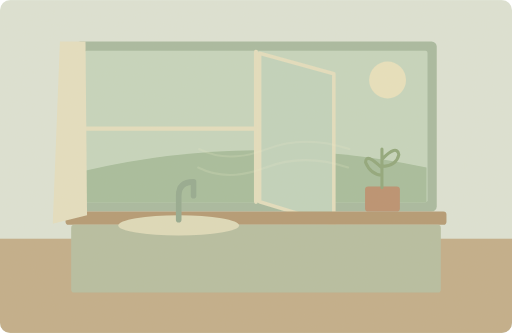
t = 0.00 s
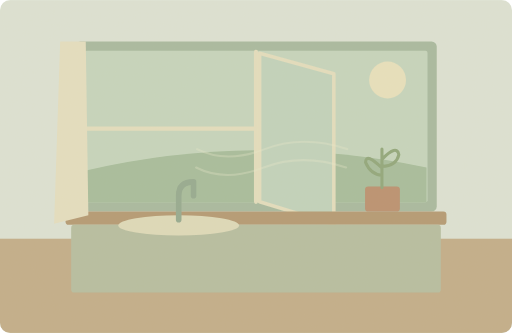
t = 1.25 s
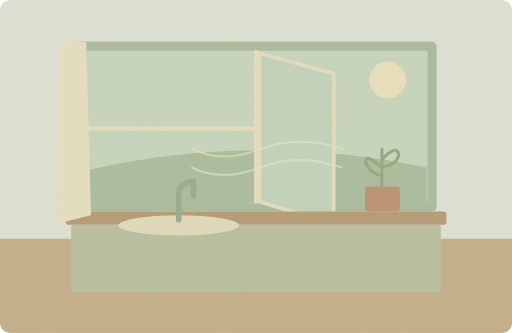
t = 3.75 s
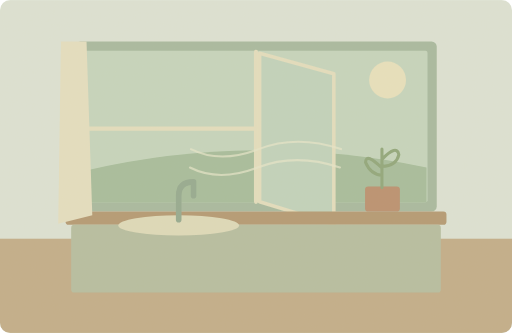
t = 5.00 s
t = 6.25 s: frame unchanged from t = 3.75 s, image omitted
t = 8.75 s: frame unchanged from t = 1.25 s, image omitted

The animated SVG that drew these frames (rendered in a browser with its animation timeline set to each time). Animation: 3 SMIL elements (animate=1,animateTransform=2); one cycle of 10.00 s, repeats indefinitely.

<svg xmlns="http://www.w3.org/2000/svg" width="1000" height="650" viewBox="0 0 1000 650" role="img" aria-labelledby="title desc"><title id="title">单词小故事</title><desc id="desc">A cool breeze drifted through the open kitchen window.</desc><metadata>{"wordId": "cool", "dailyExample": "A cool breeze drifted through the open kitchen window.", "source": "https://github.com/go1app/word-atlas/blob/main/public/atlas/entries/4.json", "attribution": "Word Atlas contributors — CC BY 4.0", "license": "https://creativecommons.org/licenses/by/4.0/", "changes": "New original vector animation interpreting the daily example.", "durationSeconds": 10}</metadata><defs><clipPath id="frame"><rect width="1000" height="650" rx="20"/></clipPath><filter id="paper"><feTurbulence type="fractalNoise" baseFrequency=".74" numOctaves="3" stitchTiles="stitch"/><feColorMatrix type="saturate" values="0"/><feComponentTransfer><feFuncA type="linear" slope=".065"/></feComponentTransfer><feBlend in="SourceGraphic" mode="soft-light"/></filter><filter id="glow" x="-100%" y="-100%" width="300%" height="300%"><feGaussianBlur stdDeviation="8"/></filter></defs><g clip-path="url(#frame)"><rect x="0" y="0" width="1000" height="650" rx="0" fill="#dce4d7" /><rect x="0" y="466" width="1000" height="184" rx="0" fill="#c0ac88" /><rect x="147" y="81" width="706" height="332" rx="10" fill="#a5b99f" /><rect x="165" y="99" width="670" height="296" rx="4" fill="#c4d6be" /><path d="M168 333Q496 257 833 327V395H168Z" fill="#a3bc9b" stroke="none" stroke-width="2" stroke-linecap="round" stroke-linejoin="round" /><circle cx="757" cy="156" r="36" fill="#e8e2be" /><path d="M500 101V394M166 251H500" fill="none" stroke="#e3dfbf" stroke-width="8" stroke-linecap="round" stroke-linejoin="round" /><path d="M507 104L652 144V438L507 394Z" fill="#bfd3bd" stroke="#e3dfbf" stroke-width="7" stroke-linecap="round" stroke-linejoin="round" /><rect x="128" y="413" width="744" height="26" rx="6" fill="#b19770" /><rect x="139" y="439" width="722" height="132" rx="6" fill="#b4bda0" /><ellipse cx="349" cy="440" rx="118" ry="20" fill="#dedbbb"/><path d="M349 429V382Q349 355 378 355V382" fill="none" stroke="#91a88f" stroke-width="11" stroke-linecap="round" stroke-linejoin="round" /><rect x="713" y="364" width="68" height="49" rx="6" fill="#b88d6d" /><path d="M746 366V291M746 328q-31 -31 -32 -11q10 24 32 25M746 311q29 -30 33 -9q-5 22 -33 23" fill="none" stroke="#8ca579" stroke-width="6" stroke-linecap="round" stroke-linejoin="round" /><g><animateTransform attributeName="transform" type="skewX" values="0;1.4;0" keyTimes="0;.5;1" dur="10s" repeatCount="indefinite"/><path d="M117 81H167L170 420 103 437Z" fill="#e5e0c2" stroke="none" stroke-width="2" stroke-linecap="round" stroke-linejoin="round" /></g><g><animateTransform attributeName="transform" type="translate" values="8 0;-8 0;8 0" keyTimes="0;.5;1" dur="10s" repeatCount="indefinite"/><animate attributeName="opacity" values=".2;.7;.2" keyTimes="0;.5;1" dur="10s" repeatCount="indefinite"/><path d="M674 291q-86 -29 -161 0t-132 0M672 327q-86 -29 -161 0t-132 0" fill="none" stroke="#e9e9ce" stroke-width="4" stroke-linecap="round" stroke-linejoin="round" /></g><rect width="1000" height="650" fill="#ddc8a0" opacity=".14" filter="url(#paper)" pointer-events="none"/></g></svg>
